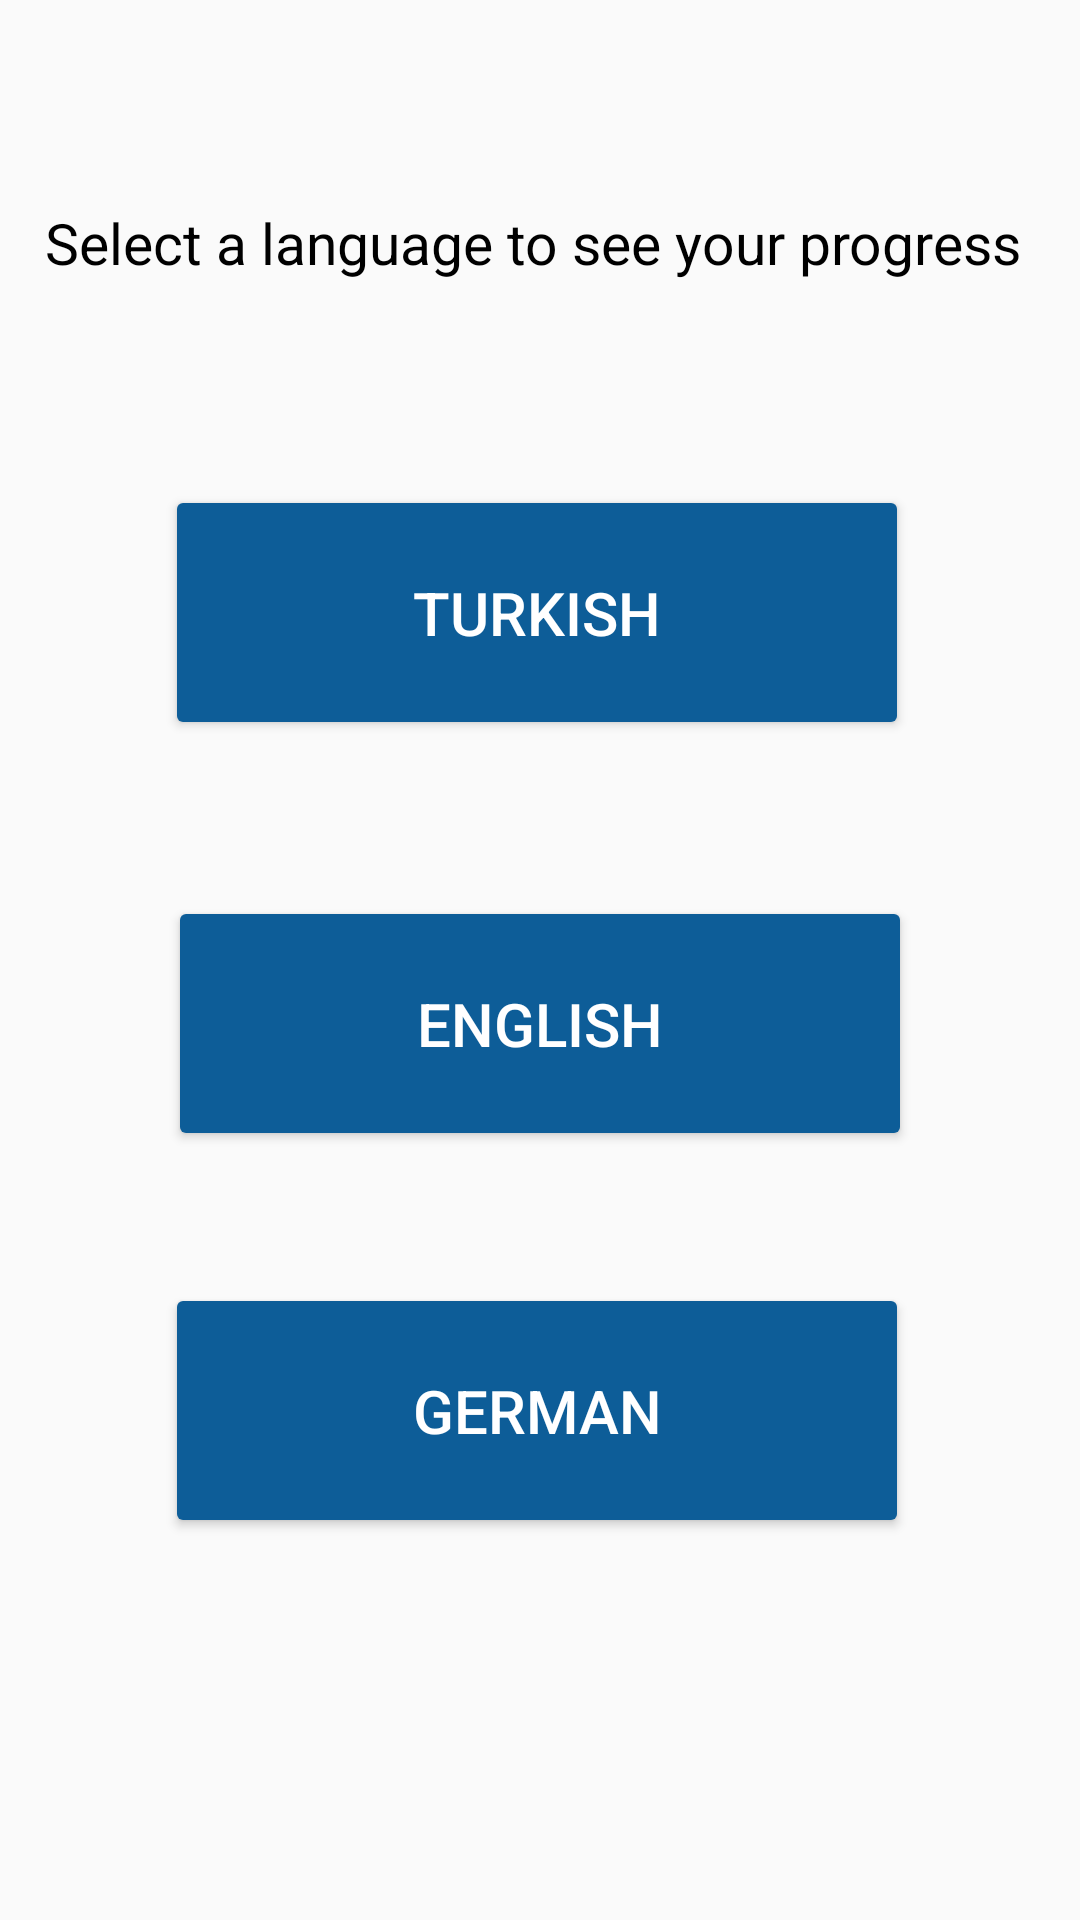

This screen was rendered from an Android layout file. Write that file and the resources it references.
<!-- AndroidManifest.xml: application theme AppTheme -->
<!-- res/layout/activity_app_progress.xml -->
<?xml version="1.0" encoding="utf-8"?>
<androidx.constraintlayout.widget.ConstraintLayout xmlns:android="http://schemas.android.com/apk/res/android"
    xmlns:app="http://schemas.android.com/apk/res-auto"
    xmlns:tools="http://schemas.android.com/tools"
    android:layout_width="match_parent"
    android:layout_height="match_parent"
    tools:context=".AppProgress">

    <TextView
        android:id="@+id/selectLang"
        android:layout_width="wrap_content"
        android:layout_height="wrap_content"
        android:layout_marginTop="68dp"
        android:text="Select a language to see your progress"
        android:textColor="#000000"
        android:textAppearance="@style/TextAppearance.AppCompat.Medium"
        android:textSize="19sp"
        app:layout_constraintEnd_toEndOf="parent"
        app:layout_constraintHorizontal_bias="0.433"
        app:layout_constraintStart_toStartOf="parent"
        app:layout_constraintTop_toTopOf="parent" />

    <Button
        android:id="@+id/turkishButton"
        style="@style/Widget.AppCompat.Button.Colored"
        android:layout_width="248dp"
        android:layout_height="85dp"
        android:layout_marginTop="68dp"
        android:text="@string/turkish"
        android:textSize="20sp"
        android:onClick="onClickLanguageButton"
        app:layout_constraintEnd_toEndOf="parent"
        app:layout_constraintHorizontal_bias="0.49"
        app:layout_constraintStart_toStartOf="parent"
        app:layout_constraintTop_toBottomOf="@+id/selectLang" />

    <Button
        android:id="@+id/englishButtonProgress"
        style="@style/Widget.AppCompat.Button.Colored"
        android:layout_width="248dp"
        android:layout_height="85dp"
        android:textSize="20sp"
        android:layout_marginTop="52dp"
        android:text="@string/english"
        android:onClick="onClickLanguageButton"
        app:layout_constraintEnd_toEndOf="parent"
        app:layout_constraintStart_toStartOf="parent"
        app:layout_constraintTop_toBottomOf="@+id/turkishButton" />

    <Button
        android:id="@+id/germanButtonProgress"
        style="@style/Widget.AppCompat.Button.Colored"
        android:layout_width="248dp"
        android:layout_height="85dp"
        android:layout_marginTop="44dp"
        android:text="@string/german"
        android:textSize="20sp"
        android:onClick="onClickLanguageButton"
        app:layout_constraintBottom_toBottomOf="parent"
        app:layout_constraintEnd_toEndOf="parent"
        app:layout_constraintHorizontal_bias="0.491"
        app:layout_constraintStart_toStartOf="parent"
        app:layout_constraintTop_toBottomOf="@+id/englishButtonProgress"
        app:layout_constraintVertical_bias="0.0" />
</androidx.constraintlayout.widget.ConstraintLayout>
<!-- resources referenced by this layout -->
<resources>
  <string name="english">English</string>
  <string name="german">German</string>
  <string name="turkish">Turkish</string>
  <style name="AppTheme" parent="Theme.AppCompat.Light.NoActionBar">
          
          <item name="colorPrimary">@color/colorPrimary</item>
          <item name="colorPrimaryDark">@color/colorPrimaryDark</item>
          <item name="colorAccent">@color/colorAccent</item>
  
      </style>
  <color name="colorPrimary">#49BEFF</color>
  <color name="colorPrimaryDark">#65DEC5</color>
  <color name="colorAccent">#0D5D98</color>
</resources>
